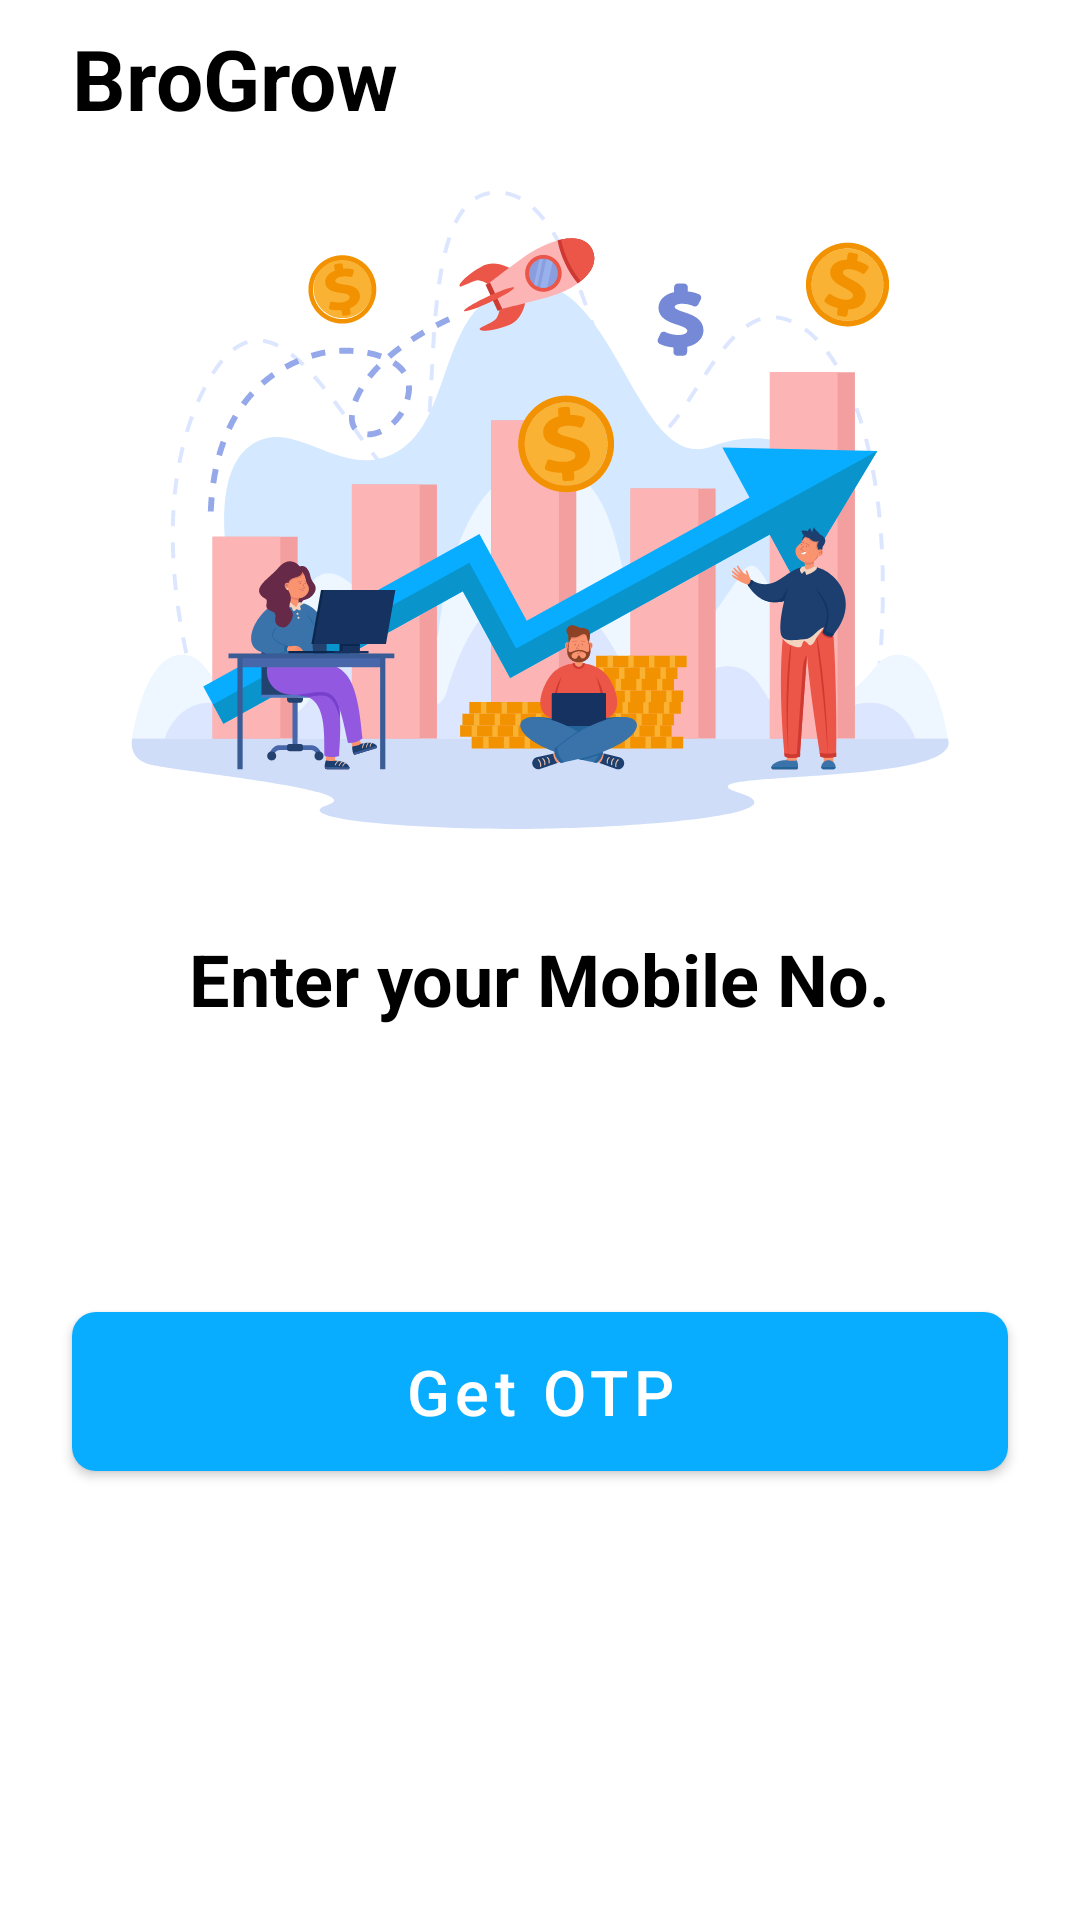

This screen was rendered from an Android layout file. Write that file and the resources it references.
<!-- AndroidManifest.xml: application theme Theme.BroGrow -->
<!-- res/layout/fragment_phone_number.xml -->
<?xml version="1.0" encoding="utf-8"?>
<androidx.constraintlayout.widget.ConstraintLayout xmlns:android="http://schemas.android.com/apk/res/android"
    xmlns:app="http://schemas.android.com/apk/res-auto"
    xmlns:tools="http://schemas.android.com/tools"
    android:layout_width="match_parent"
    android:layout_height="match_parent"
    tools:context=".auth.PhoneNumberFragment">

    <include
        android:id="@+id/include"
        layout="@layout/toolbar_layout"
        android:layout_width="0dp"
        android:layout_height="52dp"
        app:layout_constraintEnd_toEndOf="parent"
        app:layout_constraintStart_toStartOf="parent"
        app:layout_constraintTop_toTopOf="parent" />

    <ImageView
        android:id="@+id/imageView"
        android:layout_width="0dp"
        android:layout_height="236dp"
        android:src="@drawable/ic_landing_ill"
        app:layout_constraintEnd_toEndOf="parent"
        app:layout_constraintStart_toStartOf="parent"
        app:layout_constraintTop_toBottomOf="@id/include"/>

    <TextView
        android:id="@+id/textView"
        android:layout_width="wrap_content"
        android:layout_height="wrap_content"
        android:layout_marginTop="22dp"
        android:text="Enter your Mobile No."
        android:textColor="@color/black"
        android:textSize="24sp"
        android:textStyle="bold"
        app:layout_constraintEnd_toEndOf="parent"
        app:layout_constraintStart_toStartOf="parent"
        app:layout_constraintTop_toBottomOf="@+id/imageView" />

    <com.google.android.material.textfield.TextInputLayout
        android:id="@+id/phone_layout"
        style="@style/Widget.MaterialComponents.TextInputLayout.OutlinedBox"
        android:layout_width="0dp"
        app:hintAnimationEnabled="false"
        android:layout_height="wrap_content"
        android:layout_marginStart="22dp"
        android:layout_marginTop="16dp"
        android:layout_marginEnd="22dp"
        app:startIconDrawable="@drawable/ic__91"
        app:boxStrokeColor="@color/blue"
        app:boxCornerRadiusBottomEnd="8dp"
        app:boxCornerRadiusBottomStart="8dp"
        app:boxCornerRadiusTopEnd="8dp"
        app:boxCornerRadiusTopStart="8dp"
        app:helperTextTextColor="#FD0320"
        app:layout_constraintEnd_toEndOf="parent"
        app:layout_constraintStart_toStartOf="parent"
        app:layout_constraintTop_toBottomOf="@+id/textView">

        <com.google.android.material.textfield.TextInputEditText
            android:id="@+id/phone_et"
            android:layout_width="match_parent"
            android:layout_height="wrap_content"
            android:autofillHints="emailAddress"
            android:importantForAutofill="yes"
            android:inputType="phone"
            android:paddingStart="30dp"
            android:paddingEnd="30dp"
            android:textColorHint="#4D000000" />

    </com.google.android.material.textfield.TextInputLayout>

    <com.google.android.material.button.MaterialButton
        android:id="@+id/otp_btn"
        android:layout_width="0dp"
        android:layout_height="65dp"
        android:layout_marginHorizontal="24dp"
        android:text="Get OTP"
        android:layout_marginTop="12dp"
        android:textAllCaps="false"
        android:textColor="@color/white"
        android:textSize="21sp"
        app:cornerRadius="8dp"
        app:layout_constraintEnd_toEndOf="parent"
        app:layout_constraintStart_toStartOf="parent"
        app:layout_constraintTop_toBottomOf="@+id/phone_layout" />



</androidx.constraintlayout.widget.ConstraintLayout>
<!-- res/layout/toolbar_layout.xml (included above) -->
<?xml version="1.0" encoding="utf-8"?>
<androidx.constraintlayout.widget.ConstraintLayout xmlns:android="http://schemas.android.com/apk/res/android"
    xmlns:app="http://schemas.android.com/apk/res-auto"
    android:layout_width="match_parent"
    android:layout_height="match_parent">

    <com.google.android.material.appbar.MaterialToolbar
        android:layout_width="match_parent"
        android:layout_height="52dp"
        app:layout_constraintEnd_toEndOf="parent"
        app:layout_constraintStart_toStartOf="parent"
        app:layout_constraintTop_toTopOf="parent">

        <TextView
            android:layout_width="wrap_content"
            android:layout_height="wrap_content"
            android:text="@string/app_name"
            android:layout_marginStart="24dp"
            android:textSize="28sp"
            android:textStyle="bold"
            android:textColor="@color/black"/>
    </com.google.android.material.appbar.MaterialToolbar>

</androidx.constraintlayout.widget.ConstraintLayout>
<!-- resources referenced by this layout -->
<resources>
  <color name="black">#FF000000</color>
  <color name="blue">#08ADFF</color>
  <color name="white">#FFFFFFFF</color>
  <!-- drawable ic_landing_ill: vector/xml drawable (drawable-v24, 83052 chars, omitted) -->
  <string name="app_name">BroGrow</string>
  <style name="Theme.BroGrow" parent="Theme.MaterialComponents.Light.NoActionBar">
          
          <item name="colorPrimary">@color/blue</item>
          <item name="colorPrimaryVariant">@color/blue</item>
          <item name="colorOnPrimary">@color/white</item>
          
          <item name="colorSecondary">@color/teal_200</item>
          <item name="colorSecondaryVariant">@color/teal_700</item>
          <item name="colorOnSecondary">@color/black</item>
          
          <item name="android:statusBarColor" tools:targetApi="l">?attr/colorPrimaryVariant</item>
          
      </style>
  <color name="teal_200">#FF03DAC5</color>
  <color name="teal_700">#FF018786</color>
</resources>
